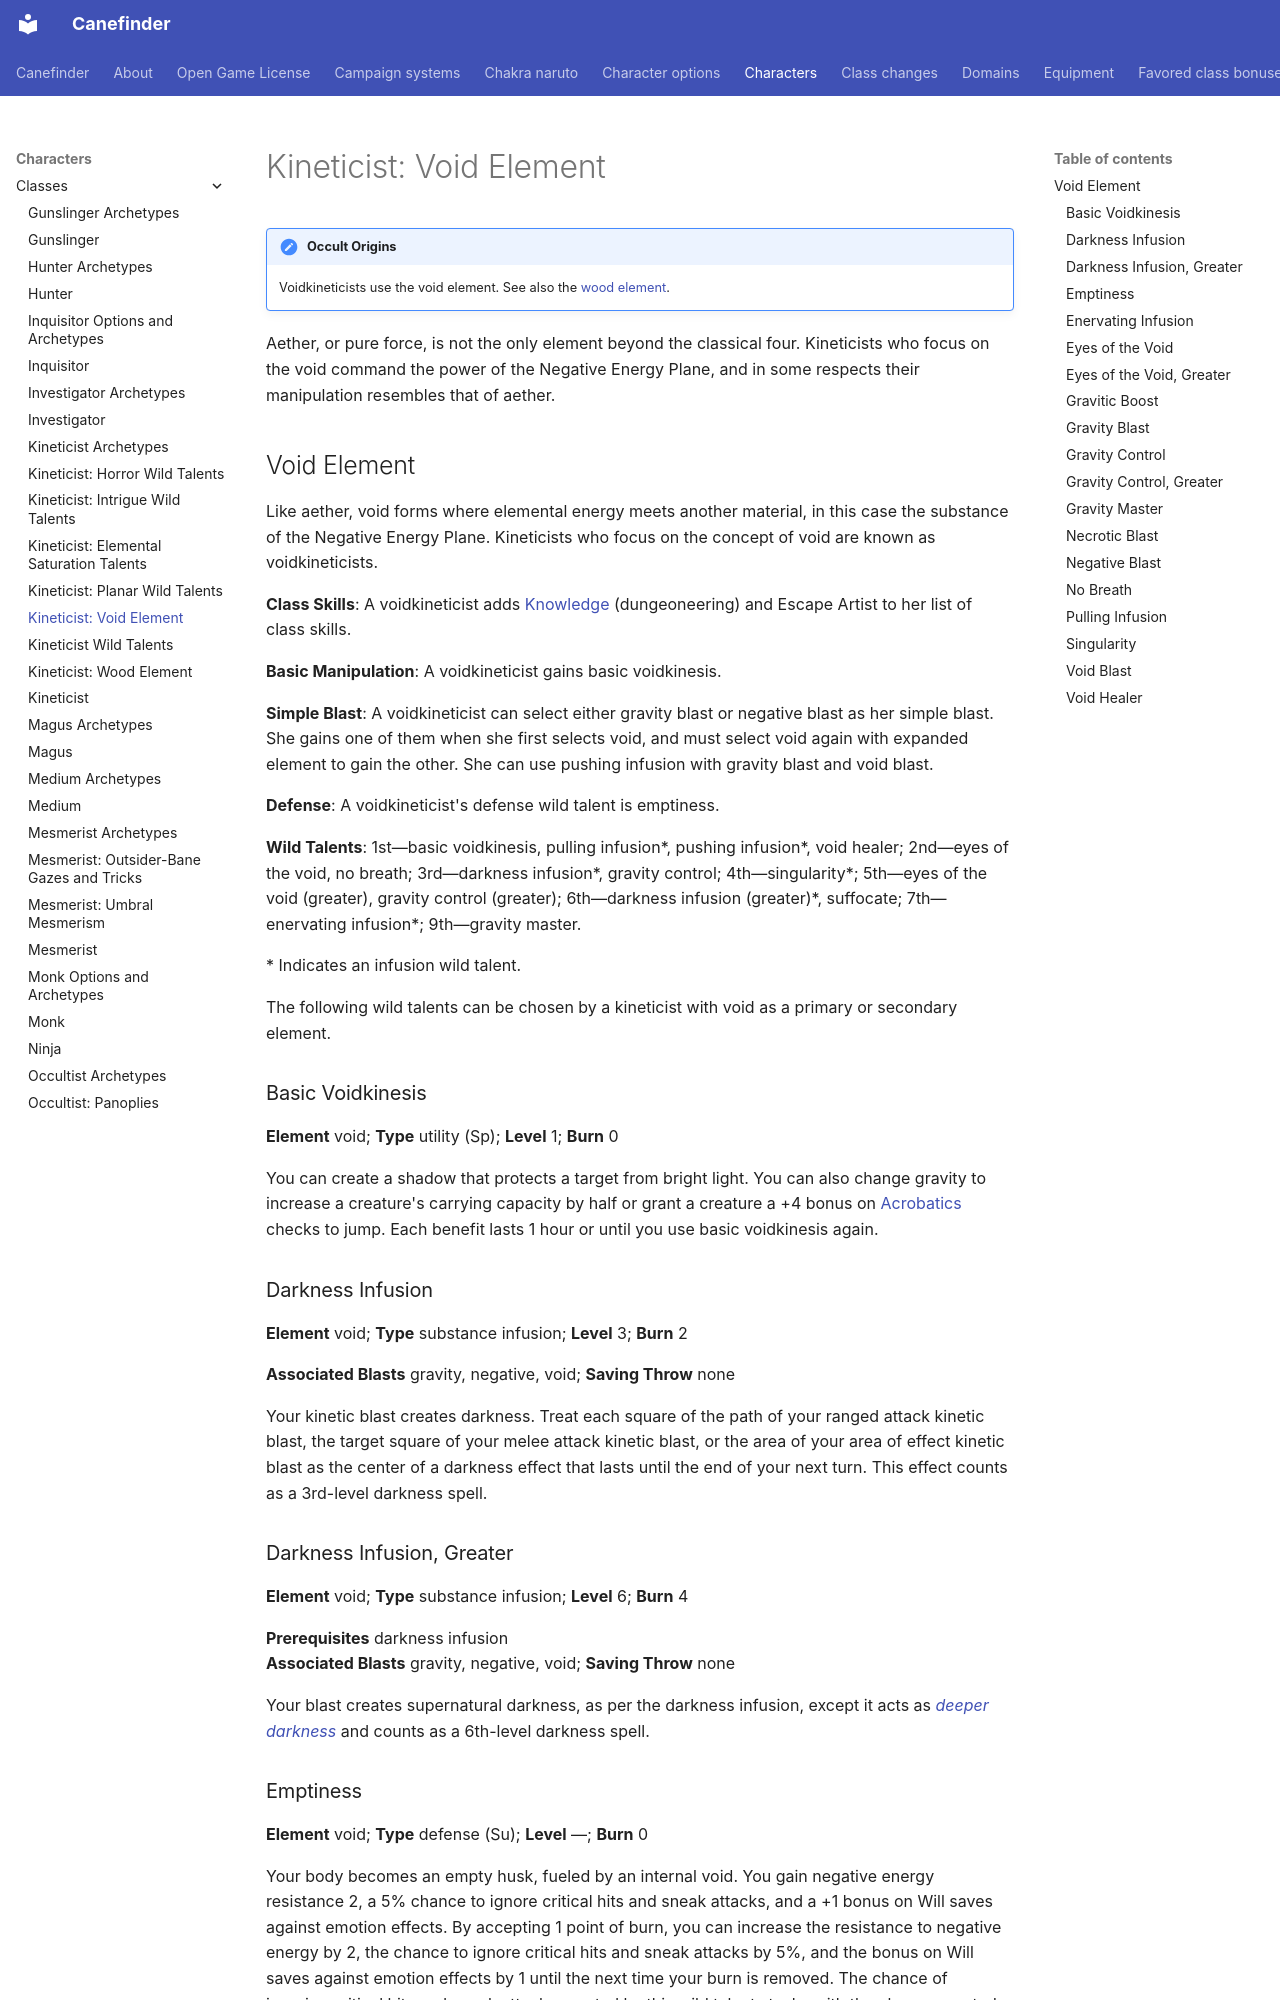

repository: canefinderhouserules/Canefinderhouserules · page: characters/classes/kineticist-void/index.html · generator: mkdocs

# Kineticist: Void Element

!!! note "Occult Origins"
    Voidkineticists use the void element. See also the [wood element](kineticist-wood.md).

Aether, or pure force, is not the only element beyond the classical four. Kineticists who focus on the void command the power of the Negative Energy Plane, and in some respects their manipulation resembles that of aether.

## Void Element

Like aether, void forms where elemental energy meets another material, in this case the substance of the Negative Energy Plane. Kineticists who focus on the concept of void are known as voidkineticists.

**Class Skills**: A voidkineticist adds [Knowledge](../../rules/skills/knowledge.md) (dungeoneering) and Escape Artist to her list of class skills.

**Basic Manipulation**: A voidkineticist gains basic voidkinesis.

**Simple Blast**: A voidkineticist can select either gravity blast or negative blast as her simple blast. She gains one of them when she first selects void, and must select void again with expanded element to gain the other. She can use pushing infusion with gravity blast and void blast.

**Defense**: A voidkineticist's defense wild talent is emptiness.

**Wild Talents**: 1st—basic voidkinesis, pulling infusion\*, pushing infusion\*, void healer; 2nd—eyes of the void, no breath; 3rd—darkness infusion\*, gravity control; 4th—singularity\*; 5th—eyes of the void (greater), gravity control (greater); 6th—darkness infusion (greater)\*, suffocate; 7th—enervating infusion\*; 9th—gravity master.

\* Indicates an infusion wild talent.

The following wild talents can be chosen by a kineticist with void as a primary or secondary element.

### Basic Voidkinesis

**Element** void; **Type** utility (Sp); **Level** 1; **Burn** 0

You can create a shadow that protects a target from bright light. You can also change gravity to increase a creature's carrying capacity by half or grant a creature a +4 bonus on [Acrobatics](../../rules/skills/acrobatics.md) checks to jump. Each benefit lasts 1 hour or until you use basic voidkinesis again.

### Darkness Infusion

**Element** void; **Type** substance infusion; **Level** 3; **Burn** 2

**Associated Blasts** gravity, negative, void; **Saving Throw** none

Your kinetic blast creates darkness. Treat each square of the path of your ranged attack kinetic blast, the target square of your melee attack kinetic blast, or the area of your area of effect kinetic blast as the center of a darkness effect that lasts until the end of your next turn. This effect counts as a 3rd-level darkness spell.

### Darkness Infusion, Greater

**Element** void; **Type** substance infusion; **Level** 6; **Burn** 4

**Prerequisites** darkness infusion  
**Associated Blasts** gravity, negative, void; **Saving Throw** none

Your blast creates supernatural darkness, as per the darkness infusion, except it acts as [*deeper darkness*](../../magic/spells/deeper-darkness.md) and counts as a 6th-level darkness spell.
